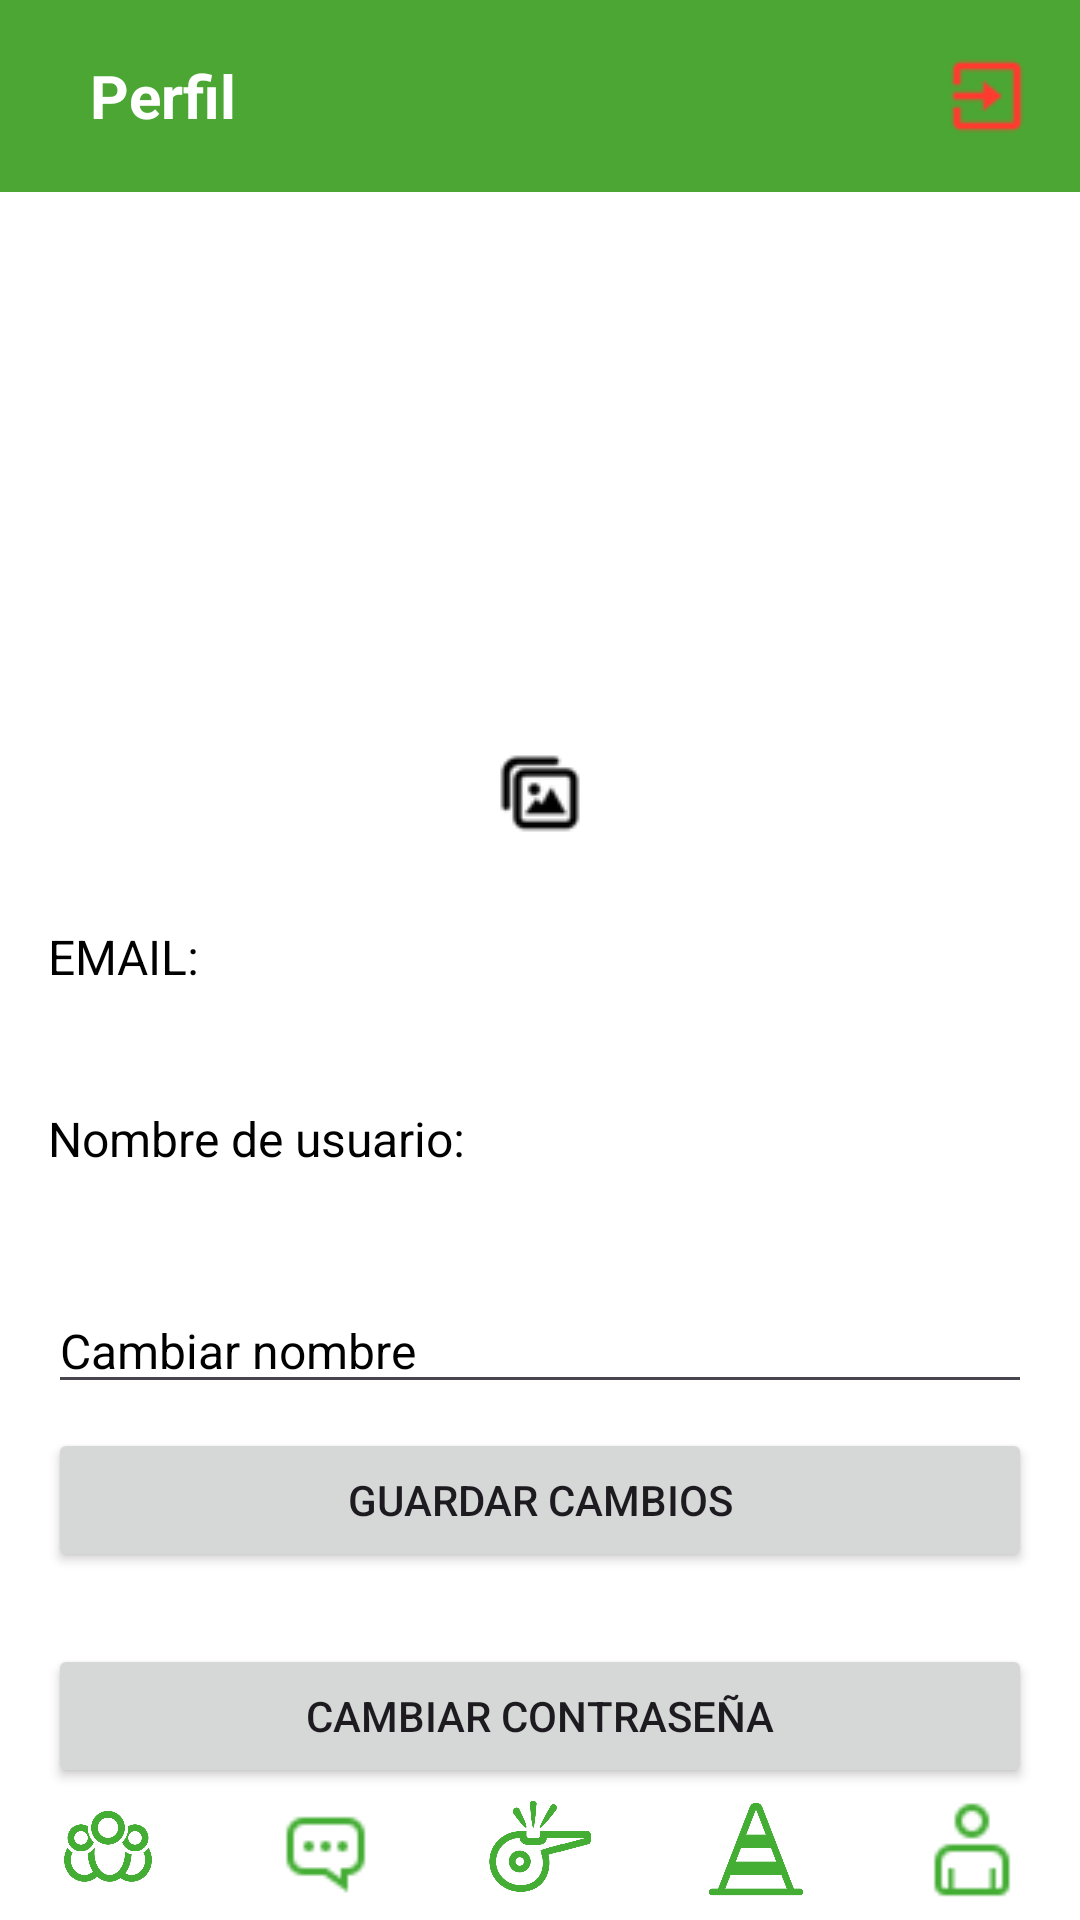

The Android layout XML behind this screen, and the referenced resources:
<!-- AndroidManifest.xml: application theme Theme.AppTryLine -->
<!-- res/layout/editar_perfil.xml -->
<?xml version="1.0" encoding="utf-8"?>
<androidx.constraintlayout.widget.ConstraintLayout
    xmlns:android="http://schemas.android.com/apk/res/android"
    xmlns:app="http://schemas.android.com/apk/res-auto"
    xmlns:tools="http://schemas.android.com/tools"
    android:layout_width="match_parent"
    android:layout_height="match_parent"
    android:background="@color/blanco"
    tools:context=".EditarPerfil">

    <androidx.appcompat.widget.Toolbar
        android:id="@+id/toolbar"
        android:layout_width="0dp"
        android:layout_height="?attr/actionBarSize"
        android:background="?attr/colorPrimary"
        android:elevation="4dp"
        android:theme="@style/ThemeOverlay.AppCompat.ActionBar"
        android:popupTheme="@style/ThemeOverlay.AppCompat.Light"
        app:layout_constraintTop_toTopOf="parent"
        app:layout_constraintStart_toStartOf="parent"
        app:layout_constraintEnd_toEndOf="parent">

        <TextView
            android:id="@+id/toolbar_title"
            android:layout_width="wrap_content"
            android:layout_height="wrap_content"
            android:text="Perfil"
            android:textColor="@android:color/white"
            android:layout_marginStart="30dp"
            android:textSize="20sp"
            android:textStyle="bold" />

        <ImageView
            android:id="@+id/salir"
            android:layout_width="30dp"
            android:layout_height="30dp"
            android:src="@drawable/exit"
            android:onClick="salir"
            android:layout_marginEnd="16dp"
            android:layout_gravity="end" />

    </androidx.appcompat.widget.Toolbar>

    <ImageView
        android:id="@+id/photoImageView"
        android:layout_width="150dp"
        android:layout_height="150dp"
        android:layout_marginTop="16dp"
        android:scaleType="centerCrop"
        app:layout_constraintTop_toBottomOf="@id/toolbar"
        app:layout_constraintStart_toStartOf="parent"
        app:layout_constraintEnd_toEndOf="parent"
        app:layout_constraintHorizontal_bias="0.5" />

    <ImageButton
        android:id="@+id/changePhotoButton"
        android:layout_width="wrap_content"
        android:layout_height="wrap_content"
        android:layout_marginTop="8dp"
        android:background="?attr/selectableItemBackgroundBorderless"
        android:contentDescription="Cambiar Foto"
        android:padding="12dp"
        android:src="@drawable/icono_galeria"
        app:tint="@color/negro"
        app:layout_constraintTop_toBottomOf="@id/photoImageView"
        app:layout_constraintStart_toStartOf="parent"
        app:layout_constraintEnd_toEndOf="parent"
        app:layout_constraintHorizontal_bias="0.5" />

    <TextView
        android:id="@+id/emailLabel"
        android:layout_width="0dp"
        android:layout_height="wrap_content"
        android:layout_marginTop="16dp"
        android:text="EMAIL:"
        android:textColor="@color/negro"
        android:textSize="16sp"
        app:layout_constraintTop_toBottomOf="@id/changePhotoButton"
        app:layout_constraintStart_toStartOf="parent"
        app:layout_constraintEnd_toEndOf="parent"
        android:layout_marginStart="16dp"
        android:layout_marginEnd="16dp"/>

    <TextView
        android:id="@+id/emailTextView"
        android:layout_width="0dp"
        android:layout_height="wrap_content"
        android:textColor="@color/negro"
        android:layout_marginTop="4dp"
        android:textSize="14sp"
        app:layout_constraintTop_toBottomOf="@id/emailLabel"
        app:layout_constraintStart_toStartOf="parent"
        app:layout_constraintEnd_toEndOf="parent"
        android:layout_marginStart="16dp"
        android:layout_marginEnd="16dp"/>

    <TextView
        android:id="@+id/usernameLabel"
        android:layout_width="0dp"
        android:layout_height="wrap_content"
        android:layout_marginStart="16dp"
        android:layout_marginTop="16dp"
        android:layout_marginEnd="16dp"
        android:text="Nombre de usuario:"
        android:textColor="@color/negro"
        android:textSize="16sp"
        app:layout_constraintEnd_toEndOf="parent"
        app:layout_constraintHorizontal_bias="1.0"
        app:layout_constraintStart_toStartOf="parent"
        app:layout_constraintTop_toBottomOf="@id/emailTextView" />

    <TextView
        android:id="@+id/displayNameTextView"
        android:layout_width="0dp"
        android:layout_height="wrap_content"
        android:textColor="@color/negro"
        android:layout_marginTop="4dp"
        android:textSize="14sp"
        app:layout_constraintTop_toBottomOf="@id/usernameLabel"
        app:layout_constraintStart_toStartOf="parent"
        app:layout_constraintEnd_toEndOf="parent"
        android:layout_marginStart="16dp"
        android:layout_marginEnd="16dp"/>

    <EditText
        android:id="@+id/nameEditText"
        android:layout_width="0dp"
        android:layout_height="wrap_content"
        android:layout_marginStart="16dp"
        android:layout_marginTop="16dp"
        android:layout_marginEnd="16dp"
        android:hint="Cambiar nombre"
        android:textColor="@color/negro"
        android:textColorHint="@color/negro"
        android:textSize="16sp"
        app:layout_constraintEnd_toEndOf="parent"
        app:layout_constraintHorizontal_bias="0.0"
        app:layout_constraintStart_toStartOf="parent"
        app:layout_constraintTop_toBottomOf="@id/displayNameTextView" />

    <Button
        android:id="@+id/saveButton"
        android:layout_width="0dp"
        android:layout_height="wrap_content"
        android:layout_marginStart="16dp"
        android:layout_marginTop="8dp"
        android:layout_marginEnd="16dp"
        android:padding="12dp"
        android:text="Guardar Cambios"
        app:layout_constraintEnd_toEndOf="parent"
        app:layout_constraintHorizontal_bias="1.0"
        app:layout_constraintStart_toStartOf="parent"
        app:layout_constraintTop_toBottomOf="@id/nameEditText" />

    <Button
        android:id="@+id/changePasswordButton"
        android:layout_width="0dp"
        android:layout_height="wrap_content"
        android:layout_marginStart="16dp"
        android:layout_marginTop="24dp"
        android:layout_marginEnd="16dp"
        android:padding="12dp"
        android:text="Cambiar Contraseña"
        app:layout_constraintEnd_toEndOf="parent"
        app:layout_constraintHorizontal_bias="0.0"
        app:layout_constraintStart_toStartOf="parent"
        app:layout_constraintTop_toBottomOf="@id/saveButton" />

    <LinearLayout
        android:id="@+id/bottom_navigation"
        android:layout_width="0dp"
        android:layout_height="wrap_content"
        android:orientation="horizontal"
        android:paddingTop="4dp"
        android:paddingBottom="4dp"
        android:background="@color/blanco"
        app:layout_constraintBottom_toBottomOf="parent"
        app:layout_constraintStart_toStartOf="parent"
        app:layout_constraintEnd_toEndOf="parent">

        <ImageView
            android:id="@+id/global"
            android:layout_width="0dp"
            android:layout_height="40dp"
            android:layout_weight="1"
            android:clickable="true"
            android:onClick="irGlobal"
            android:padding="2dp"
            android:src="@drawable/global" />

        <ImageView
            android:id="@+id/conversaciones"
            android:layout_width="0dp"
            android:layout_height="40dp"
            android:layout_weight="1"
            android:clickable="true"
            android:onClick="irConversaciones"
            android:padding="2dp"
            android:src="@drawable/conversacion" />

        <ImageView
            android:id="@+id/partidos"
            android:layout_width="0dp"
            android:layout_height="40dp"
            android:layout_weight="1"
            android:clickable="true"
            android:onClick="irPartidos"
            android:padding="2dp"
            android:src="@drawable/partido" />

        <ImageView
            android:id="@+id/entrenos"
            android:layout_width="0dp"
            android:layout_height="40dp"
            android:layout_weight="1"
            android:clickable="true"
            android:onClick="irEntrenos"
            android:padding="2dp"
            android:src="@drawable/training" />

        <ImageView
            android:id="@+id/perfil"
            android:layout_width="0dp"
            android:layout_height="40dp"
            android:layout_weight="1"
            android:clickable="true"
            android:onClick="irPerfil"
            android:padding="2dp"
            android:src="@drawable/perfil" />
    </LinearLayout>

</androidx.constraintlayout.widget.ConstraintLayout>
<!-- resources referenced by this layout -->
<resources>
  <color name="blanco">#ffffff</color>
  <color name="negro">#000000</color>
  <!-- drawable conversacion: png bitmap (drawable, 448 bytes) -->
  <!-- drawable exit: png bitmap (drawable, 457 bytes) -->
  <!-- drawable global: png bitmap (drawable, 17008 bytes) -->
  <!-- drawable icono_galeria: png bitmap (drawable, 784 bytes) -->
  <!-- drawable partido: png bitmap (drawable, 16371 bytes) -->
  <!-- drawable perfil: png bitmap (drawable, 367 bytes) -->
  <!-- drawable training: png bitmap (drawable, 4897 bytes) -->
  <style name="Theme.AppTryLine" parent="Base.Theme.AppTryLine" />
  <style name="Base.Theme.AppTryLine" parent="Theme.Material3.DayNight.NoActionBar">
          
          <item name="colorPrimary">@color/green</item>
      </style>
  <color name="green">#4CA633</color>
</resources>
